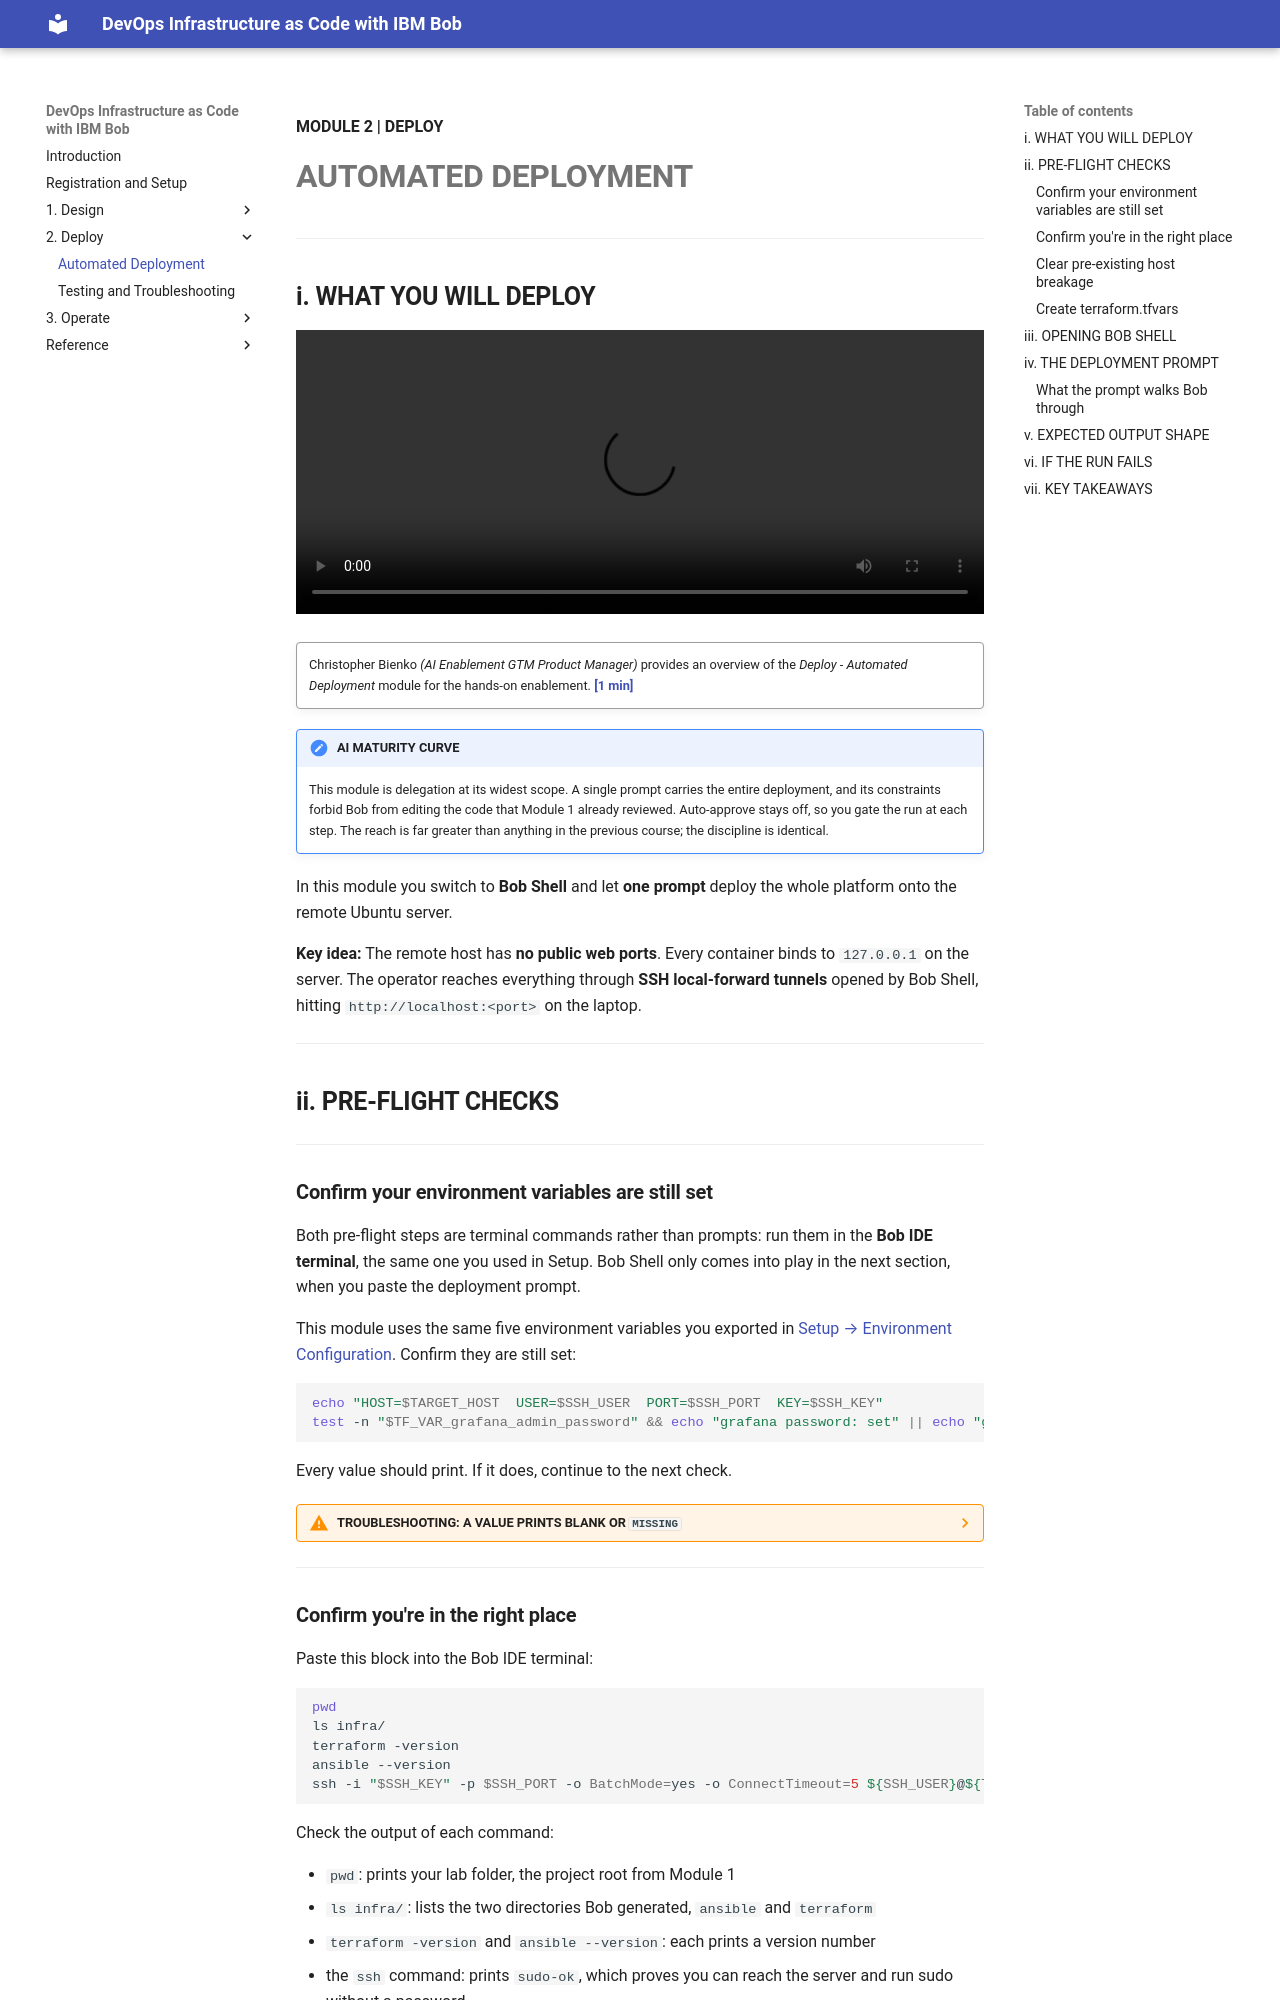

repository: bienko/bob-devops-iac · page: 2-1/index.html · generator: mkdocs

**MODULE 2 | DEPLOY**

# **AUTOMATED DEPLOYMENT**

---

## **i. WHAT YOU WILL DEPLOY**

![type:video](./_videos/Deploy - Automated Deployment [Bob DevOps L3].mp4)
!!! quote ""
    Christopher Bienko *(AI Enablement GTM Product Manager)* provides an overview of the *Deploy - Automated Deployment* module for the hands-on enablement. **<a href="https://ibm.seismic.com/Link/Content/DCDq7gcDgHh7g89RhcP6VHg9cjdG" target="_blank">[1 min]</a>**

!!! note "AI MATURITY CURVE"
    This module is delegation at its widest scope. A single prompt carries the entire deployment, and its constraints forbid Bob from editing the code that Module 1 already reviewed. Auto-approve stays off, so you gate the run at each step. The reach is far greater than anything in the previous course; the discipline is identical.

In this module you switch to **Bob Shell** and let **one prompt** deploy the whole platform onto the remote Ubuntu server.

**Key idea:** The remote host has **no public web ports**. Every container binds to `127.0.0.1` on the server. The operator reaches everything through **SSH local-forward tunnels** opened by Bob Shell, hitting `http://localhost:<port>` on the laptop.

---

## **ii. PRE-FLIGHT CHECKS**

---

### **Confirm your environment variables are still set**

Both pre-flight steps are terminal commands rather than prompts: run them in the **Bob IDE terminal**, the same one you used in Setup. Bob Shell only comes into play in the next section, when you paste the deployment prompt.

This module uses the same five environment variables you exported in [Setup → Environment Configuration](setup.md#set-environment-variables){:target="_blank"}. Confirm they are still set:

```bash
echo "HOST=$TARGET_HOST  USER=$SSH_USER  PORT=$SSH_PORT  KEY=$SSH_KEY"
test -n "$TF_VAR_grafana_admin_password" && echo "grafana password: set" || echo "grafana password: MISSING"
```

Every value should print. If it does, continue to the next check.

??? warning "TROUBLESHOOTING: A VALUE PRINTS BLANK OR `MISSING`"
    Environment variables only exist inside the shell session that exported them. If you closed the terminal or Bob IDE since Setup, or are starting Part 2 on another day, they are gone. Re-export them before continuing:

    ```bash
    export TARGET_HOST=[paste public IP here]
    export SSH_USER=[paste SSH username here]
    export SSH_PORT=[paste SSH port here]
    export SSH_KEY=[paste path to SSH key file here]
    export TF_VAR_grafana_admin_password='[type the same Grafana password as in Setup]'
    ```

    As a reminder of where each value lives:

    - `TARGET_HOST`, `SSH_USER`, `SSH_PORT`: on your **TechZone reservation page** (My reservations → your reservation)
    - `SSH_KEY`: the path to the `.pem` file you downloaded into the lab folder
    - `TF_VAR_grafana_admin_password`: use the **same password** as in Setup. If the platform was already deployed once with a different password, Grafana keeps the old one and your login fails later.

---

### **Confirm you're in the right place**

Paste this block into the Bob IDE terminal:

```bash
pwd
ls infra/
terraform -version
ansible --version
ssh -i "$SSH_KEY" -p $SSH_PORT -o BatchMode=yes -o ConnectTimeout=5 ${SSH_USER}@${TARGET_HOST} 'sudo -n true && echo sudo-ok'
```

Check the output of each command:

- `pwd`: prints your lab folder, the project root from Module 1
- `ls infra/`: lists the two directories Bob generated, `ansible` and `terraform`
- `terraform -version` and `ansible --version`: each prints a version number
- the `ssh` command: prints `sudo-ok`, which proves you can reach the server and run sudo without a password

If all of that checks out, you are ready to deploy. If the last command does not print `sudo-ok`, return to [Setup](setup.md){:target="_blank"} and fix the SSH connection first.

---

### **Clear pre-existing host breakage**

TechZone Ubuntu images frequently arrive with a half-configured `shim-signed` package. Its post-install script tries to mount an EFI partition that does not exist on a cloud VM, so it fails on **every** apt operation. Ansible then cannot install the packages Rancher Desktop needs, its service never starts, and you end up debugging two failures that look like one.

Thirty seconds spent now avoids all of it. Run this before you deploy:

```bash
ssh -i "$SSH_KEY" -p $SSH_PORT ${SSH_USER}@${TARGET_HOST} '
  sudo dpkg --configure -a
  sudo apt-get install -f -y
  sudo dpkg --audit
  echo "dpkg state: clean"
'
```
!!! warning "NEVER REMOVE `shim-signed`"
    It is a protected, boot-critical package and `dpkg` refuses to remove it. It is also entirely unrelated to Rancher Desktop. `dpkg --configure -a` completes its configuration and clears the error state, and that alone is the fix.

    You need not check for Rancher Desktop on the server. Ansible installs it in the next section if it is missing.

`dpkg --audit` printing nothing before `dpkg state: clean` means the package manager is healthy and the deployment will run straight through. This is idempotent — on a host that was already fine it changes nothing.

---
